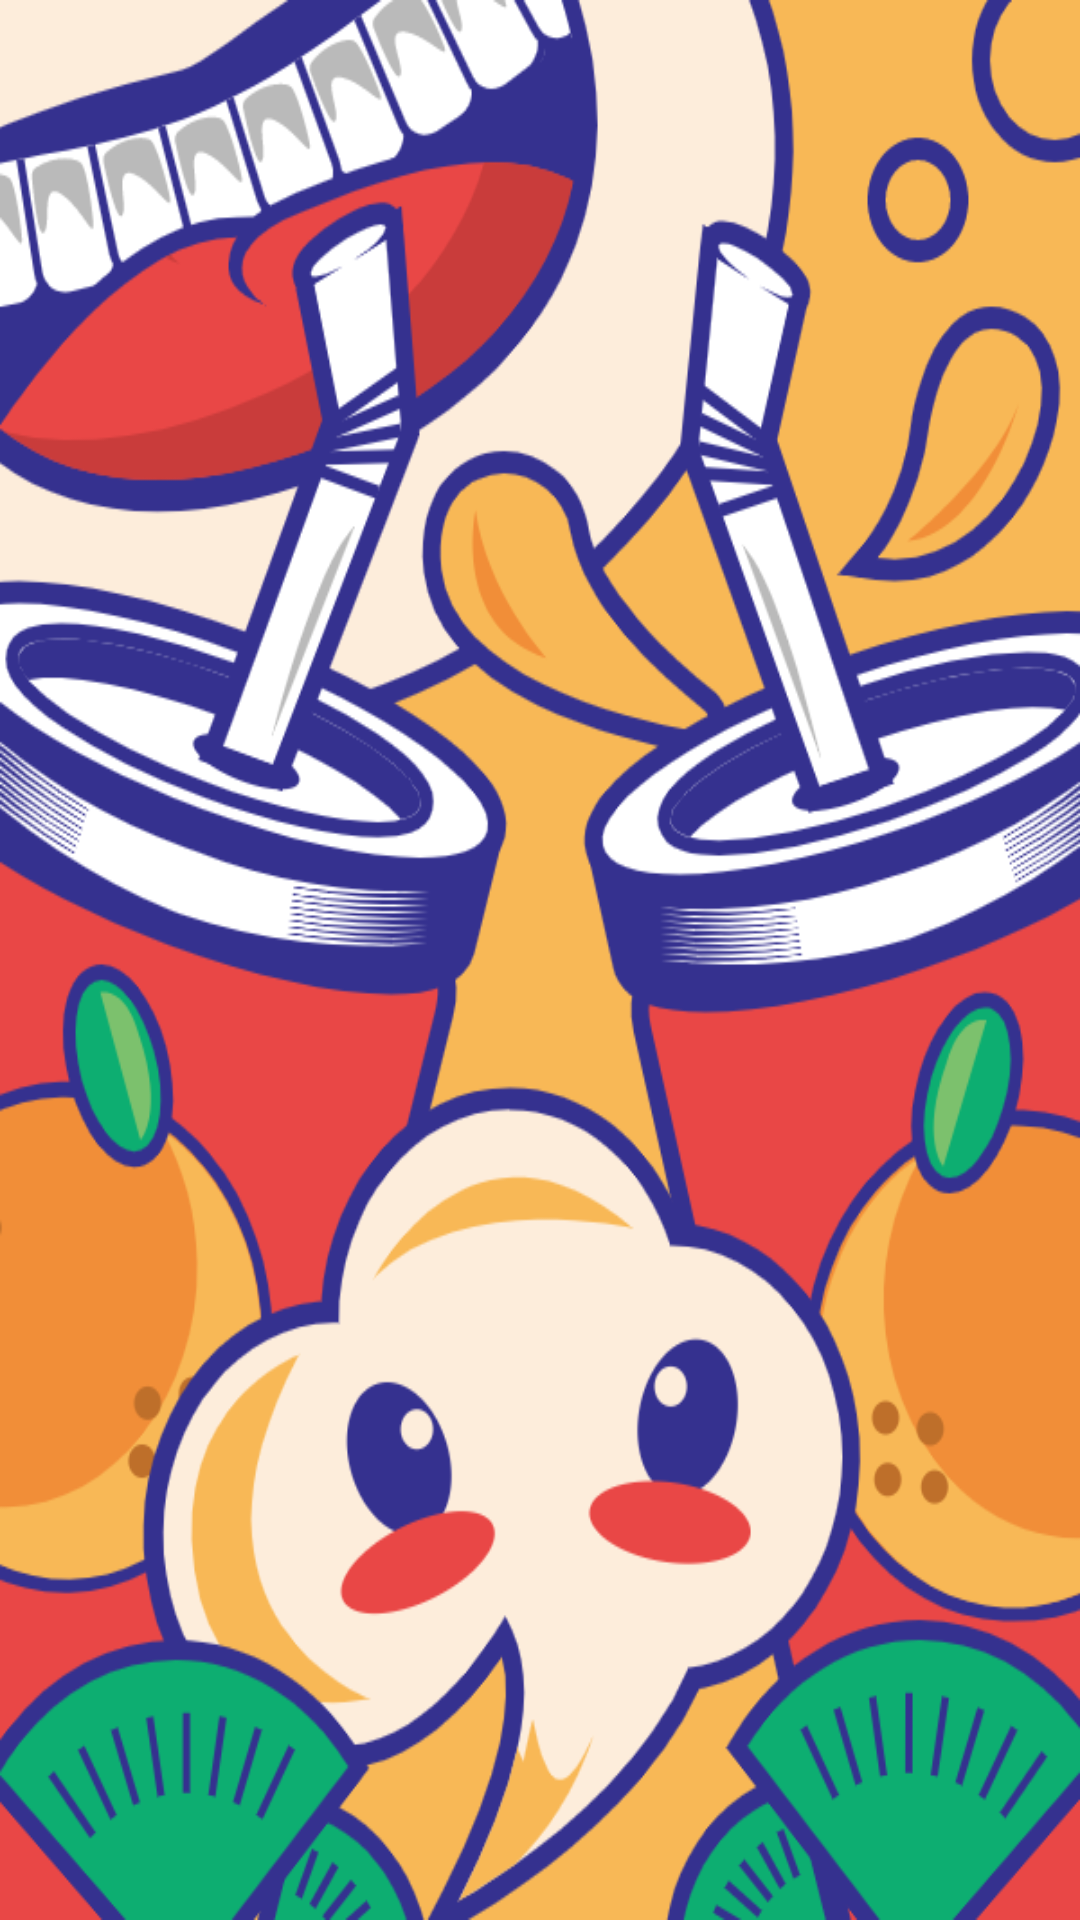

The Android layout XML behind this screen, and the referenced resources:
<!-- AndroidManifest.xml: application theme AppTheme -->
<!-- res/layout/activity_splash.xml -->
<?xml version="1.0" encoding="utf-8"?>
<androidx.constraintlayout.widget.ConstraintLayout xmlns:android="http://schemas.android.com/apk/res/android"
    xmlns:app="http://schemas.android.com/apk/res-auto"
    android:layout_width="match_parent"
    android:layout_height="match_parent">

    <ImageView
        android:id="@+id/imageView3"
        android:layout_width="0dp"
        android:layout_height="0dp"
        android:contentDescription="@null"
        android:scaleType="fitXY"
        android:src="@drawable/splash"
        app:layout_constraintBottom_toBottomOf="parent"
        app:layout_constraintEnd_toEndOf="parent"
        app:layout_constraintStart_toStartOf="parent"
        app:layout_constraintTop_toTopOf="parent" />
</androidx.constraintlayout.widget.ConstraintLayout>
<!-- resources referenced by this layout -->
<resources>
  <!-- drawable splash: png bitmap (drawable, 170845 bytes) -->
  <style name="AppTheme" parent="Theme.AppCompat.Light.DarkActionBar">
          
          <item name="colorPrimary">@color/colorPrimary</item>
          <item name="colorPrimaryDark">@color/colorPrimaryDark</item>
          <item name="colorAccent">@color/colorAccent</item>
          <item name="windowNoTitle">true</item>
      </style>
  <color name="colorPrimary">#6200EE</color>
  <color name="colorPrimaryDark">#49bb79</color>
  <color name="colorAccent">#03DAC5</color>
</resources>
